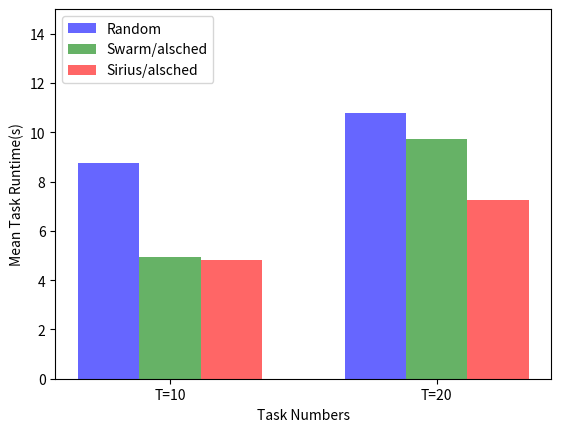

Python code for this plot:
# 
# Machines range from 0 to 5000
#

import matplotlib.pyplot as plt
import numpy as np

group = 2

random = (8.75, 10.77)
alsched = (4.96, 9.73)
sirius_alsched = (4.83, 7.25)


# fig, ax = plt.subplots()    
index = np.arange(group)    
bar_width = 0.23   
opacity = 0.6  

plt.bar(index, random, bar_width, alpha=opacity, color="blue", label="Random")
plt.bar(index + bar_width, alsched, bar_width, alpha=opacity, color="green", label="Swarm/alsched")
plt.bar(index + bar_width * 2, sirius_alsched,bar_width, alpha=opacity,  color="red", label="Sirius/alsched")

plt.legend(loc='upper left')
plt.ylabel('Mean Task Runtime(s)')
plt.xlabel("Task Numbers")
plt.xticks(index + bar_width, ('T=10', 'T=20'))  
plt.ylim(0,15)
plt.show()
